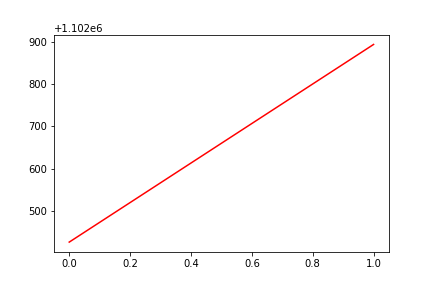

Data behind this chart, as committed beside it:
, date, assets
0, 0, 1102426
1, 20181120, 1102894
